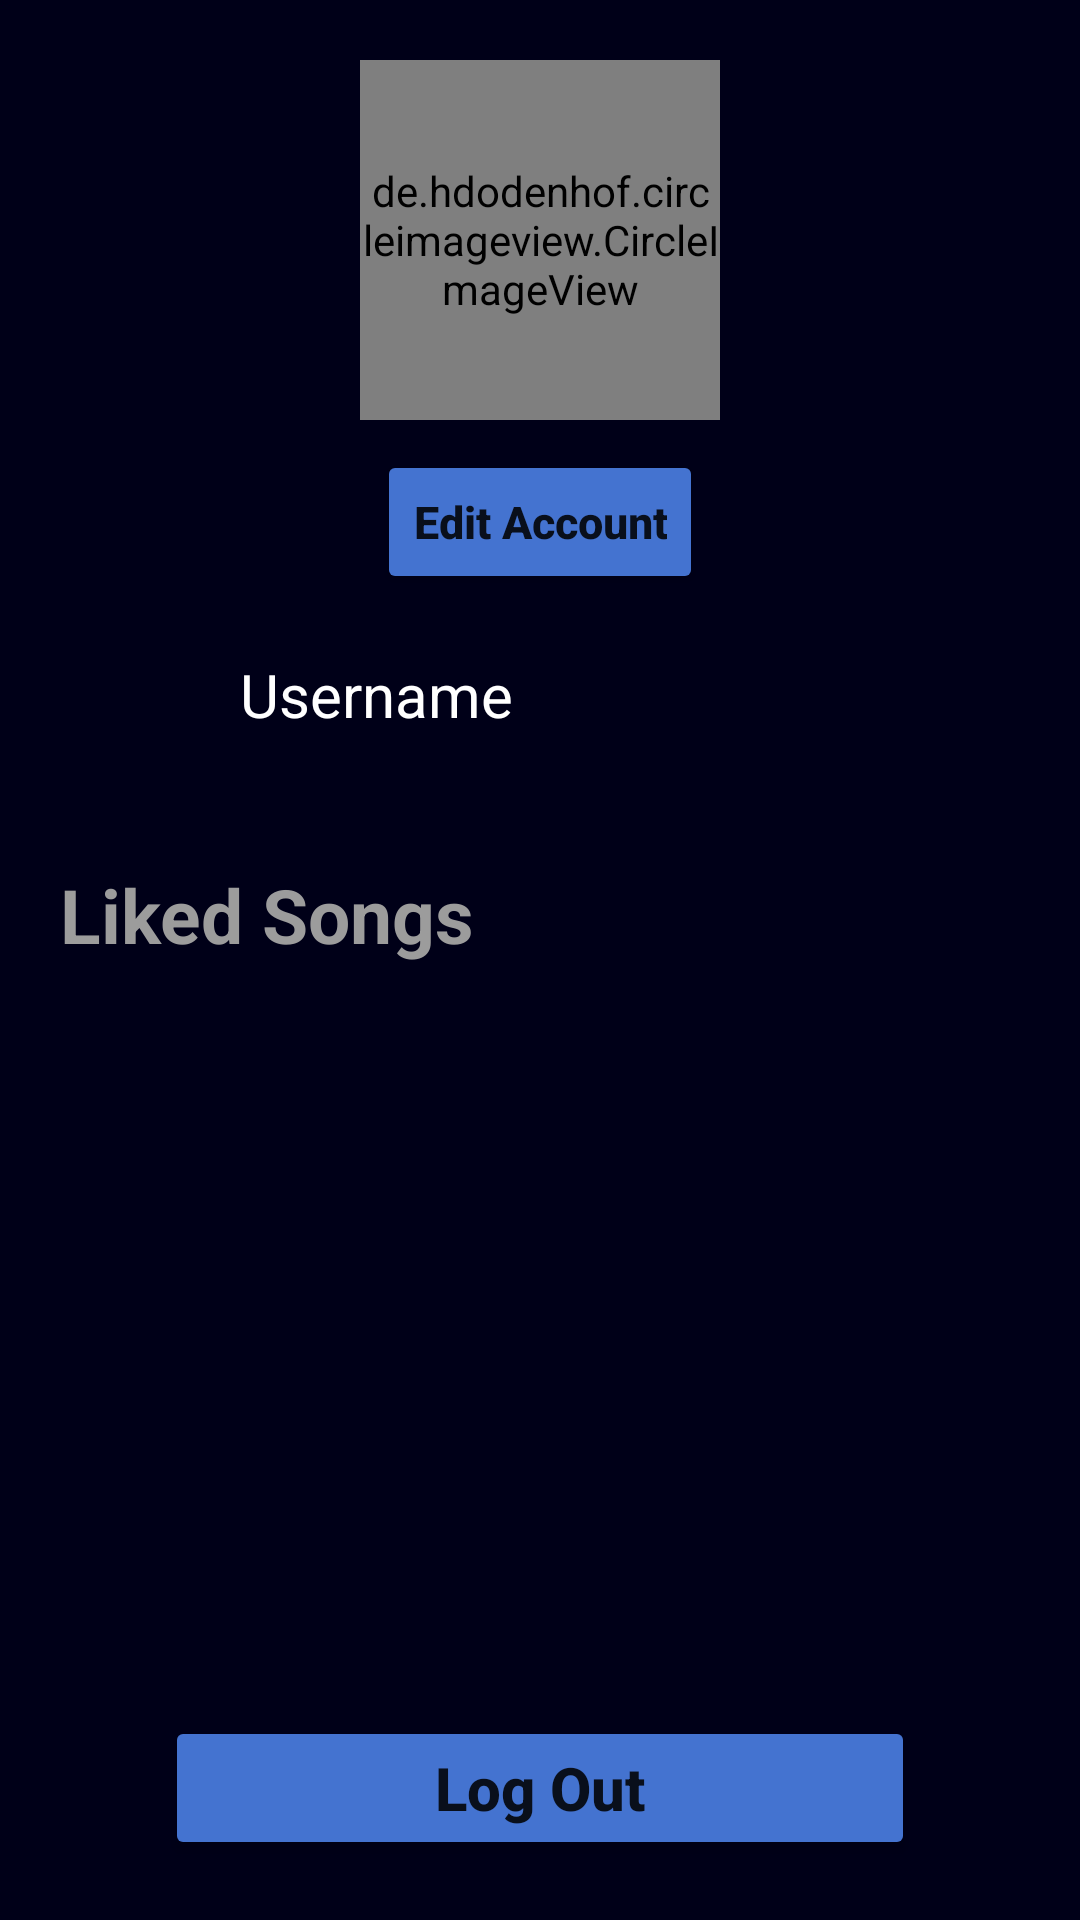

Reconstruct the res/layout file that produces this screen, plus the resources it refers to.
<!-- AndroidManifest.xml: application theme Theme.AplicatieLicenta -->
<!-- res/layout/activity_profile.xml -->
<?xml version="1.0" encoding="utf-8"?>
<RelativeLayout xmlns:android="http://schemas.android.com/apk/res/android"
    xmlns:app="http://schemas.android.com/apk/res-auto"
    xmlns:tools="http://schemas.android.com/tools"
    android:layout_width="match_parent"
    android:layout_height="match_parent"
    android:background="@color/appColor"
    tools:context=".ProfileActivity">

    <de.hdodenhof.circleimageview.CircleImageView
        android:id="@+id/image_profile"
        android:layout_width="120dp"
        android:layout_height="120dp"
        android:layout_centerHorizontal="true"
        android:layout_marginTop="20dp"
        android:src="@drawable/music_template">

    </de.hdodenhof.circleimageview.CircleImageView>

    <Button
        android:id="@+id/btnEditAccount"
        android:layout_width="wrap_content"
        android:layout_height="wrap_content"
        android:layout_below="@+id/image_profile"
        android:layout_centerHorizontal="true"
        android:layout_marginTop="10dp"
        android:backgroundTint="#4473d0"
        android:text="Edit Account"
        android:textAllCaps="false"
        android:textSize="15sp"
        android:textStyle="bold">

    </Button>

    <LinearLayout
        android:id="@+id/layoutProfile"
        android:layout_width="match_parent"
        android:layout_height="wrap_content"
        android:layout_below="@+id/btnEditAccount"
        android:layout_marginTop="20dp"
        android:orientation="vertical">

        <TextView
            android:id="@+id/etUsernameProfile"
            android:layout_width="200dp"
            android:layout_height="50dp"
            android:layout_gravity="center"
            android:text="Username"
            android:textColor="@color/white"
            android:textSize="20sp">

        </TextView>

        <TextView
            android:layout_width="wrap_content"
            android:layout_height="wrap_content"
            android:layout_marginStart="20dp"
            android:layout_marginTop="20dp"
            android:text="Liked Songs"
            android:textColor="#9C9C9C"
            android:textSize="25sp"
            android:textStyle="bold">

        </TextView>


    </LinearLayout>

    <androidx.recyclerview.widget.RecyclerView
        android:id="@+id/rvLikedSongs"
        android:layout_width="match_parent"
        android:layout_height="140dp"
        android:layout_below="@+id/layoutProfile"
        android:layout_marginStart="10dp"
        android:layout_marginTop="20dp"
        tools:listitem="@layout/album_layout">

    </androidx.recyclerview.widget.RecyclerView>

    <Button
        android:id="@+id/btn_logOut"
        android:layout_width="250dp"
        android:layout_height="wrap_content"
        android:layout_alignParentBottom="true"
        android:layout_centerHorizontal="true"
        android:layout_marginBottom="20dp"
        android:text="Log Out"
        android:textStyle="bold"
        android:backgroundTint="#4473d0"
        android:textAllCaps="false"
        android:textSize="20sp">

    </Button>

</RelativeLayout>
<!-- res/layout/album_layout.xml (included above) -->
<?xml version="1.0" encoding="utf-8"?>
<RelativeLayout xmlns:android="http://schemas.android.com/apk/res/android"
    android:layout_width="wrap_content"
    android:layout_height="wrap_content">

    <LinearLayout
        android:layout_width="wrap_content"
        android:layout_height="wrap_content"
        android:orientation="vertical"
        >

        <de.hdodenhof.circleimageview.CircleImageView
            android:id="@+id/cim_album"
            android:layout_width="80dp"
            android:layout_height="80dp"
            android:layout_marginTop="10dp"
            android:layout_gravity="center"
            android:src="@drawable/music_template">

        </de.hdodenhof.circleimageview.CircleImageView>

        <TextView
            android:id="@+id/etAlbumName"
            android:textColor="@color/white"
            android:layout_width="wrap_content"
            android:layout_height="wrap_content"
            android:layout_gravity="center"
            android:textSize="20sp"
            android:layout_marginTop="10dp"
            android:layout_marginBottom="10dp"
            android:text="Album name">

        </TextView>

    </LinearLayout>



</RelativeLayout>
<!-- resources referenced by this layout -->
<resources>
  <color name="appColor">#000018</color>
  <color name="white">#FFFFFFFF</color>
  <!-- drawable music_template: jpg bitmap (drawable-v24, 25988 bytes) -->
  <style name="Theme.AplicatieLicenta" parent="Theme.MaterialComponents.DayNight.NoActionBar">
          
          <item name="colorPrimary">@color/purple_500</item>
          <item name="colorPrimaryVariant">@color/purple_700</item>
          <item name="colorOnPrimary">@color/white</item>
          
          <item name="colorSecondary">@color/teal_200</item>
          <item name="colorSecondaryVariant">@color/teal_700</item>
          <item name="colorOnSecondary">@color/black</item>
          
          <item name="android:statusBarColor" tools:targetApi="l">?attr/colorPrimaryVariant</item>
          
      </style>
  <color name="purple_500">#FF6200EE</color>
  <color name="purple_700">#FF3700B3</color>
  <color name="teal_200">#FF03DAC5</color>
  <color name="teal_700">#FF018786</color>
  <color name="black">#FF000000</color>
</resources>
